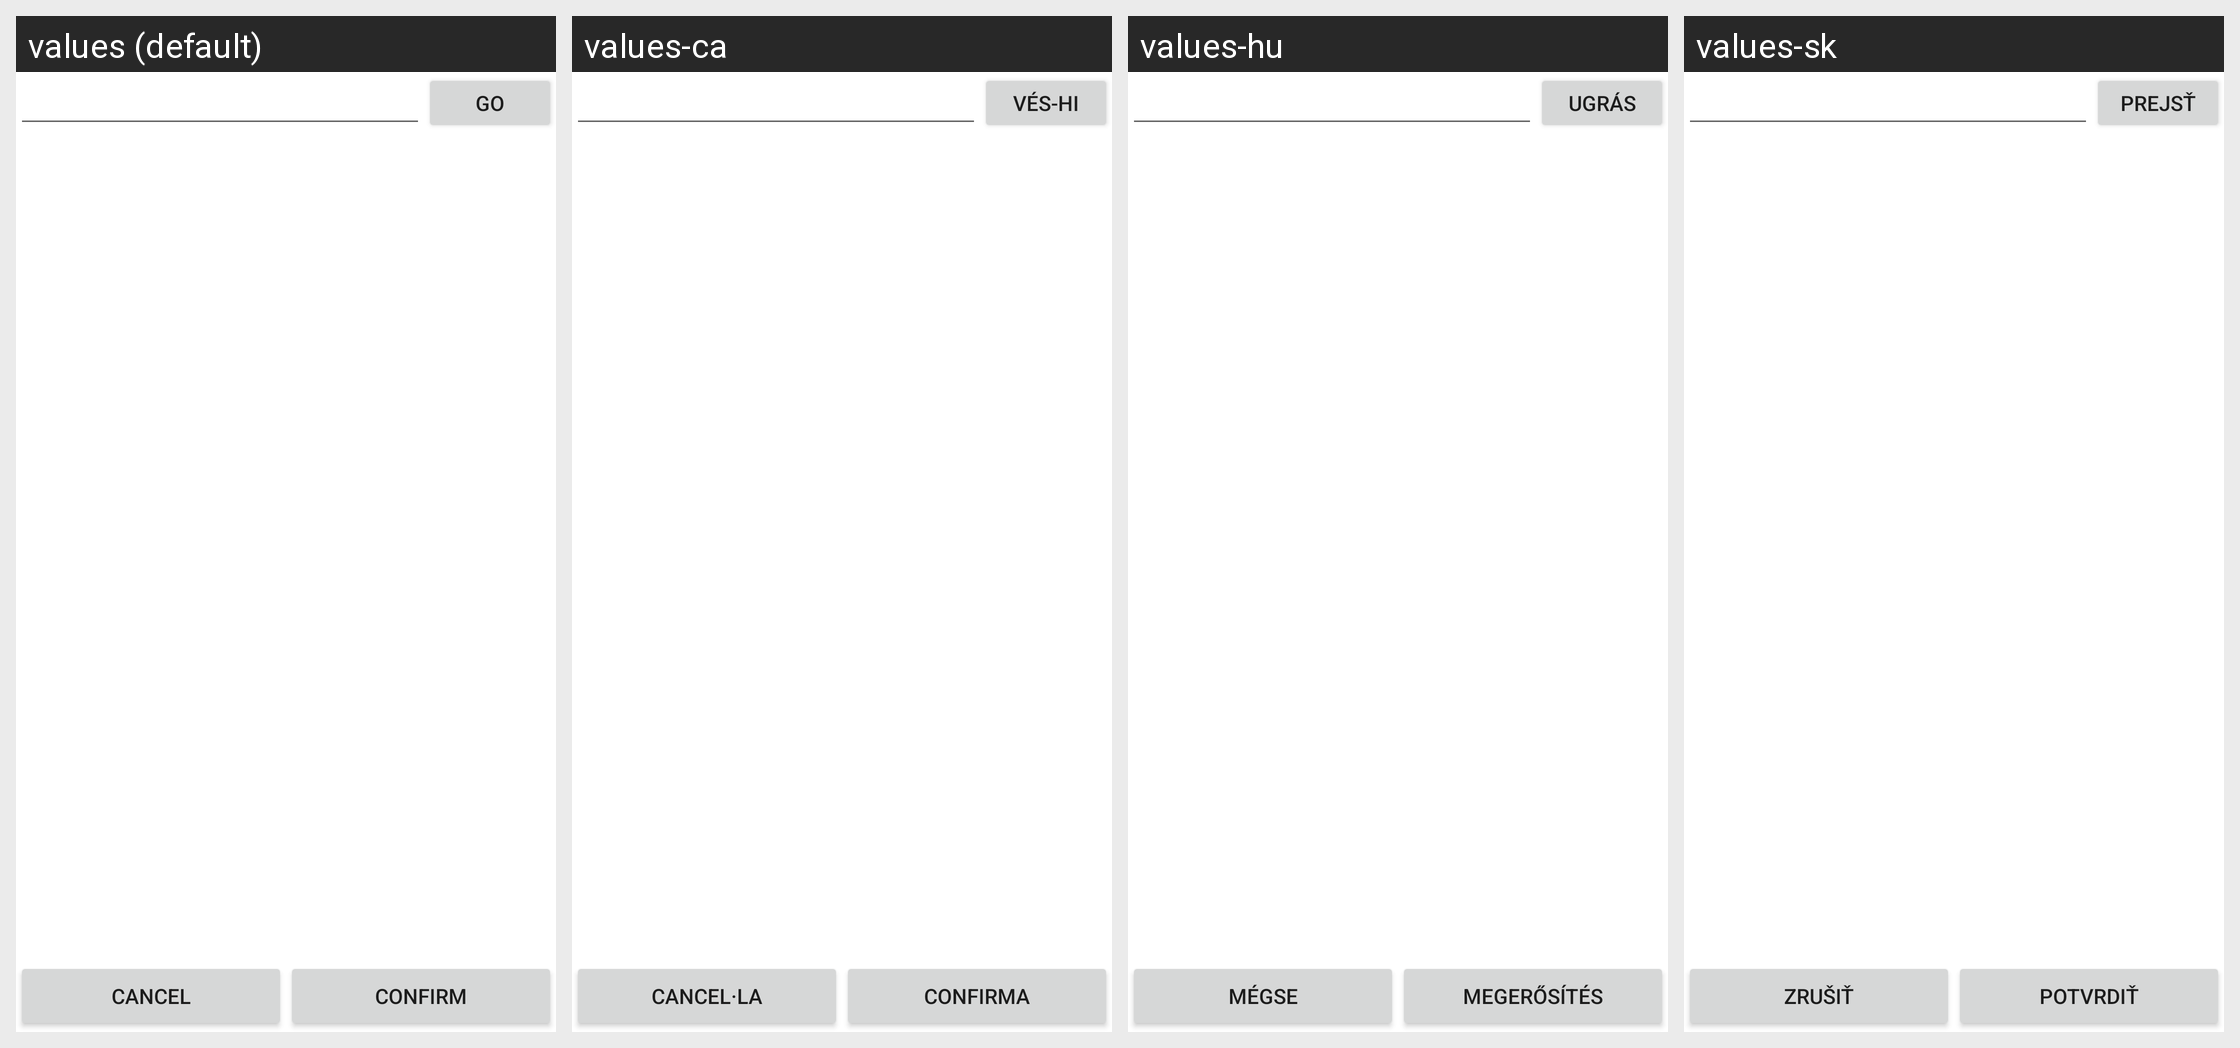

Locale-by-locale string values for the Android screen shown in this grid:
Android screen res/layout/fragment_directory_browser.xml rendered under 4 locales, left to right: values (default), values-ca, values-hu, values-sk. Device: Nexus 5 (rendered at 1080×1920; each locale shown at half size, 540×960, under a caption strip naming it); theme LibreOfficeTheme.
Other locales in the repository, not shown: values-af, values-am, values-an, values-ar, values-ast, values-bar, values-bg, values-bn, values-cs, values-cy, values-da, values-de, values-dsb, values-el, values-en-rAU, values-en-rGB, values-en-rZA, values-eo, values-es, values-eu, values-fi, values-fr, values-gl, values-he, values-hi, values-hr, values-hsb, values-id, values-is, values-it, values-ja, values-kab, values-ko, values-nb-rNO, values-nl, values-pl, values-pt, values-pt-rBR, values-ru, values-si, values-sl, values-sv, values-ta, values-tr, values-uk, values-vi, values-zh-rCN, values-zh-rHK, values-zh-rTW.
Strings drawn on this screen, with the default value and each locale's value (text and hints the layout hard-codes, and strings that could not be matched under every locale, appear in the picture but are not listed):

search_label
  values: Go
  values-ca: Vés-hi
  values-hu: Ugrás
  values-sk: Prejsť

cancel_label
  values: Cancel
  values-ca: Cancel·la
  values-hu: Mégse
  values-sk: Zrušiť

confirm_label
  values: Confirm
  values-ca: Confirma
  values-hu: Megerősítés
  values-sk: Potvrdiť
